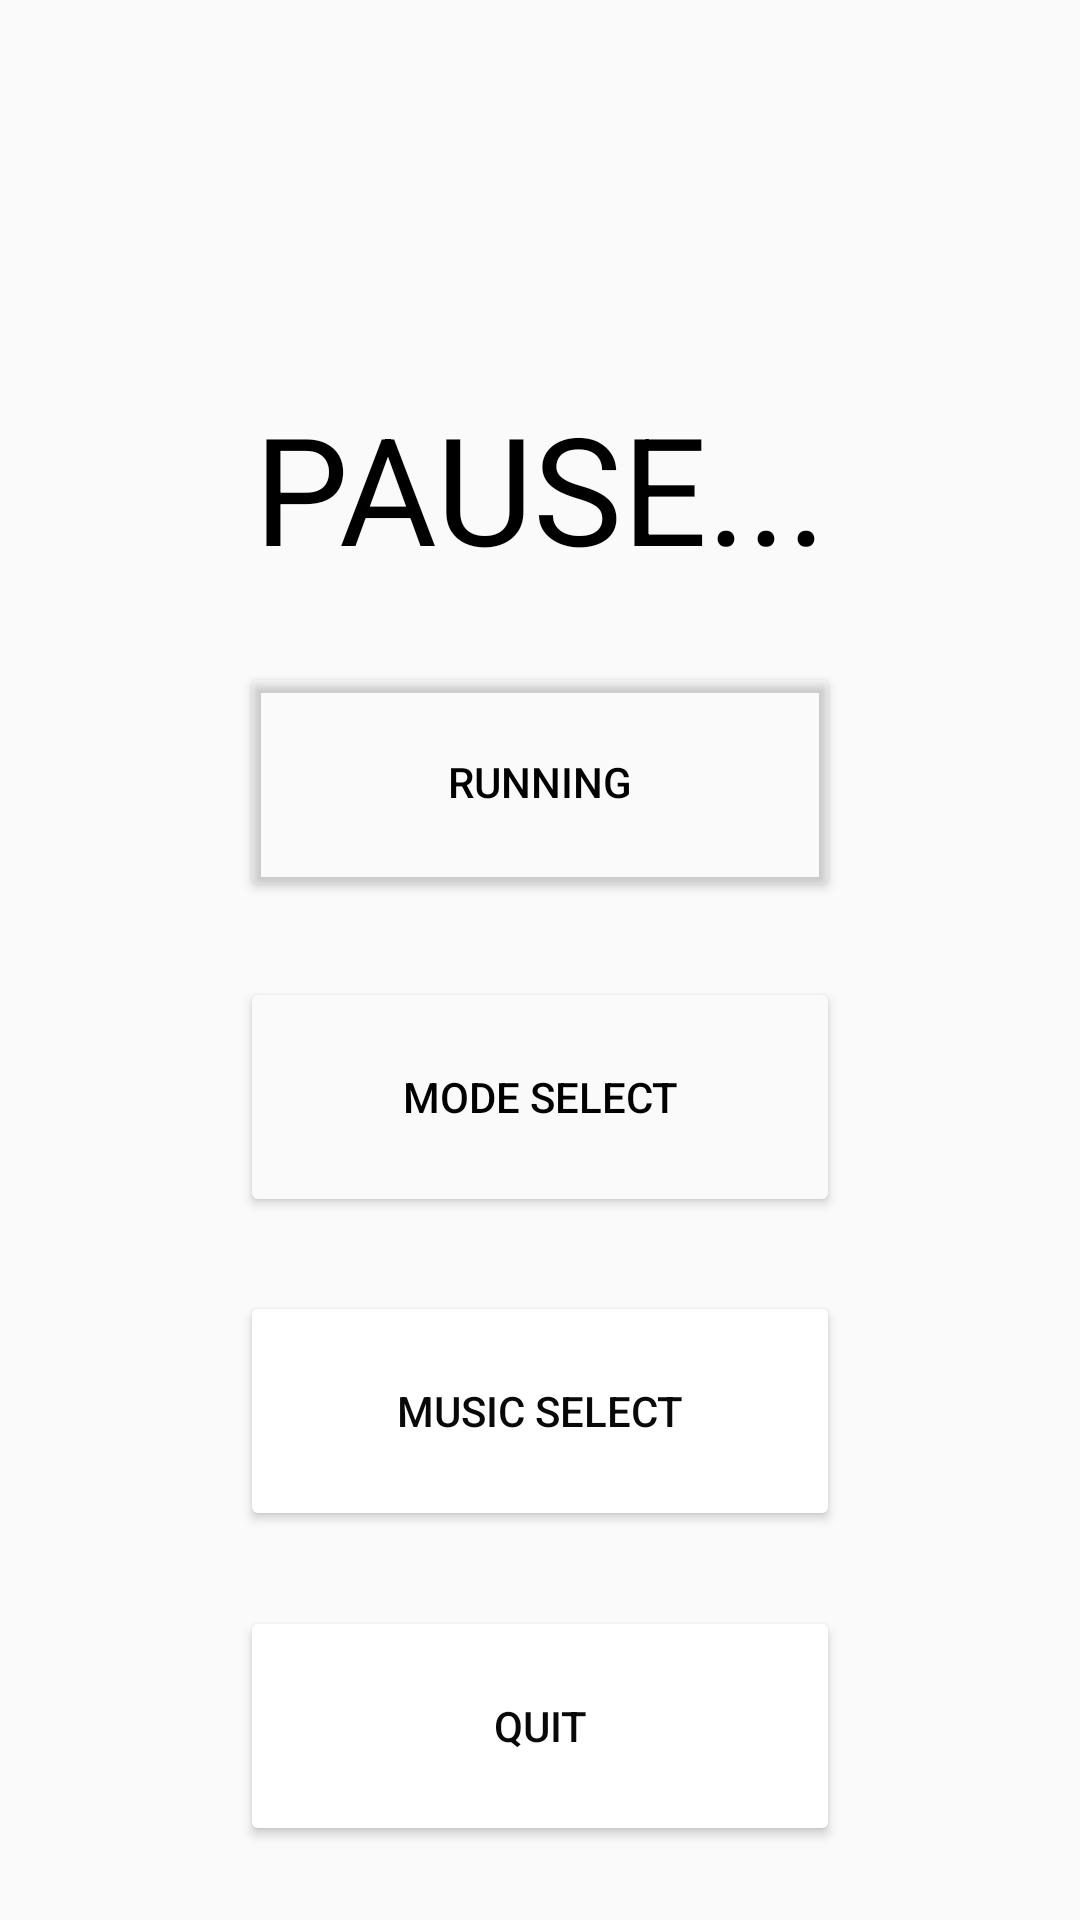

The Android layout XML behind this screen, and the referenced resources:
<!-- AndroidManifest.xml: application theme Theme.Ui123 -->
<!-- res/layout/activity_07.xml -->
<?xml version="1.0" encoding="utf-8"?>
<android.support.constraint.ConstraintLayout xmlns:android="http://schemas.android.com/apk/res/android"
    xmlns:app="http://schemas.android.com/apk/res-auto"
    xmlns:tools="http://schemas.android.com/tools"
    android:layout_width="match_parent"
    android:layout_height="match_parent"
    tools:context=".activity_05">

    <TextView
        android:id="@+id/textView"
        android:layout_width="wrap_content"
        android:layout_height="67dp"
        android:text="PAUSE..."
        android:textColor="#000000"
        android:textSize="50dp"
        app:layout_constraintBottom_toBottomOf="parent"
        app:layout_constraintLeft_toLeftOf="parent"
        app:layout_constraintRight_toRightOf="parent"
        app:layout_constraintTop_toTopOf="parent"
        app:layout_constraintVertical_bias="0.225" />

    <Button
        android:id="@+id/button"
        android:layout_width="200dp"
        android:layout_height="80dp"
        android:text="RUNNING"
        android:textColor="#000000"
        app:backgroundTint="#00FFFFFF"
        app:iconTint="#020202"
        app:layout_constraintBottom_toTopOf="@+id/button2"
        app:layout_constraintEnd_toEndOf="parent"
        app:layout_constraintStart_toStartOf="parent"
        app:layout_constraintTop_toBottomOf="@+id/textView"
         />

    <Button
        android:id="@+id/button2"
        android:layout_width="200dp"
        android:layout_height="80dp"
        android:text="mode Select"
        android:textColor="#000000"
        app:backgroundTint="#FAFAFA"
        app:iconTint="#FFFFFF"
        app:layout_constraintBottom_toTopOf="@+id/button4"
        app:layout_constraintEnd_toEndOf="parent"
        app:layout_constraintStart_toStartOf="parent"
        app:layout_constraintTop_toBottomOf="@+id/button" />

    <Button
        android:id="@+id/button3"
        android:layout_width="200dp"
        android:layout_height="80dp"
        android:text="QUIT"
        android:textColor="#090909"
        app:backgroundTint="#FFFFFF"
        app:layout_constraintBottom_toBottomOf="parent"
        app:layout_constraintEnd_toEndOf="parent"
        app:layout_constraintStart_toStartOf="parent"
        app:layout_constraintTop_toBottomOf="@+id/button4" />

    <Button
        android:id="@+id/button4"
        android:layout_width="200dp"
        android:layout_height="80dp"
        android:text="music select"
        android:textColor="#090909"
        app:backgroundTint="#FFFFFF"
        app:layout_constraintBottom_toTopOf="@+id/button3"
        app:layout_constraintEnd_toEndOf="parent"
        app:layout_constraintStart_toStartOf="parent"
        app:layout_constraintTop_toBottomOf="@+id/button2" />



</android.support.constraint.ConstraintLayout>
<!-- resources referenced by this layout -->
<resources>
  <style name="Theme.Ui123" parent="Theme.AppCompat.Light.DarkActionBar">
          
          <item name="colorPrimary">@color/purple_500</item>
          <item name="colorPrimaryDark">@color/purple_700</item>
          <item name="colorAccent">@color/teal_200</item>
          
      </style>
  <!-- not gathered from this repository: default colours our renderer supplied (Android Studio template values) -->
  <color name="purple_500">#FF6200EE</color>
  <color name="purple_700">#FF3700B3</color>
  <color name="teal_200">#FF03DAC5</color>
</resources>
